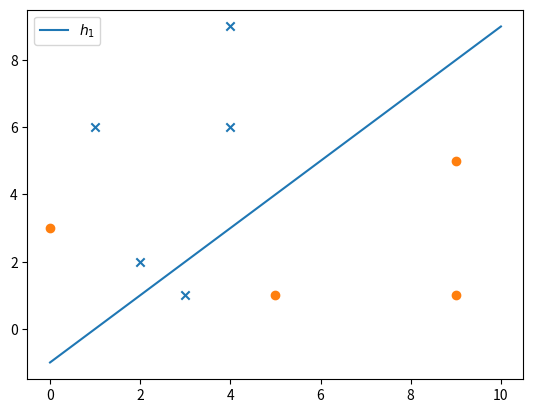

Write the Python code that produced this figure.
import numpy as np
import matplotlib.pyplot as plt


ax = plt.axes()
sqrt_05 = np.sqrt(0.5)

plt.scatter([1, 4, 4, 2, 3], [6, 9, 6, 2, 1], marker='x')
plt.scatter([5, 9, 9, 0], [1, 5, 1, 3], marker='o')

x = np.linspace(0, 10)

ax.plot(x, x - 1, label=r'$h_1$')

plt.legend()
plt.show()
    